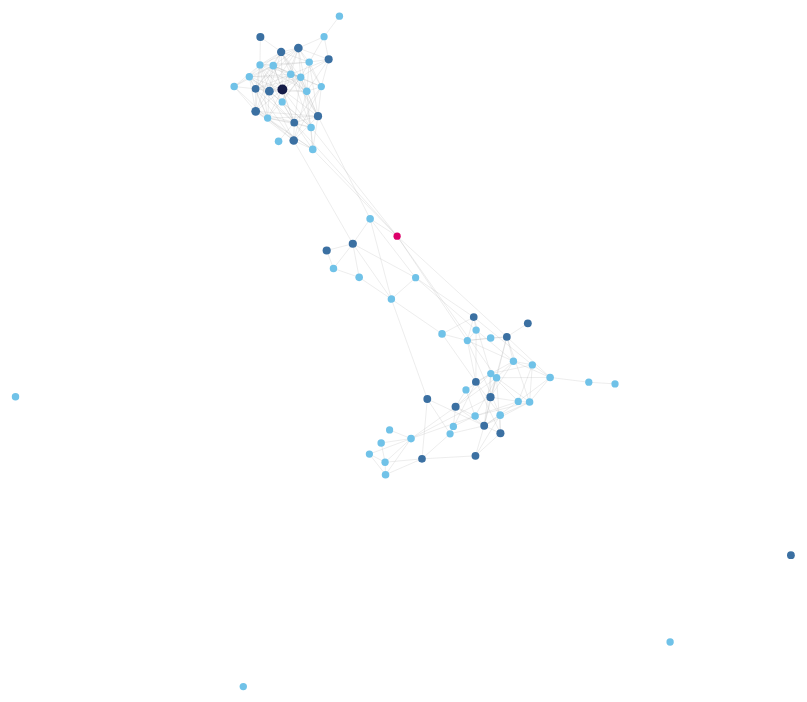
D3 v4 page, settled after 480 driven frames (8 s of simulated time); the page loaded 1 data file(s).



		var
		    width = 1700,
		    height = 1700;

		var svg = d3.select("#chart")
				.append("svg")
				.attr('version', '1.1')
				.attr('viewBox', '0 0 '+width+' '+height)
				.attr('width', '100%');

		var color = d3.scaleOrdinal(d3.schemeCategory20);

		var simulation = d3.forceSimulation()
		    .force("link", d3.forceLink().id(d => d.id))
		    .force("charge", d3.forceManyBody().strength(-50))
		    .force("center", d3.forceCenter(width / 2, height / 3));

		d3.json("dados-pos-script.json", function(error, graph) {
		  if (error) throw error;

			
		  var link = svg.append("g")
		      .attr("class", "link")
		    .selectAll("line")
		    	.data(graph.edges)
		    .enter().append("line");

		  var node = svg.append("g")
		      .attr("class", "nodes")
		    .selectAll("circle")
		    	.data(graph.nodes)
		    .enter().append("circle")
		      .attr("r", d => d.size/10)
		      .attr("fill", d => d.color)
		      .call(d3.drag()
		          .on("start", dragstarted)
		          .on("drag", dragged)
		          .on("end", dragended));

		  node.append("title")
		      .text(d => d.label);

		  simulation
		      .nodes(graph.nodes)
		      .on("tick", ticked);

		  simulation.force("link")
		      .links(graph.edges);

		  function ticked() {
		    link
		        .attr("x1", d => d.source.x)
		        .attr("y1", d => d.source.y)
		        .attr("x2", d => d.target.x)
		        .attr("y2", d => d.target.y);

		    node
		        .attr("cx", d => d.x)
		        .attr("cy", d => d.y);
		  }


		});

		function dragstarted(d) {
		  if (!d3.event.active) simulation.alphaTarget(0.3).restart();
		  d.fx = d.x;
		  d.fy = d.y;
		}

		function dragged(d) {
		  d.fx = d3.event.x;
		  d.fy = d3.event.y;
		}

		function dragended(d) {
		  if (!d3.event.active) simulation.alphaTarget(0);
		  d.fx = null;
		  d.fy = null;
		}



### data: dados-pos-script.json
{
 "nodes": [
  {
   "color": "#DC006A",
   "label": "The Drums",
   "y": 9,
   "x": 12,
   "id": "0p5axeJsbtTCXBrRVoKjwu",
   "size": 61
  },
  {
   "color": "#3B70A2",
   "label": "Beach Fossils",
   "y": 20,
   "x": 19,
   "id": "1bwUhKRmEkOZ1wuTnV9XjC",
   "size": 65
  },
  {
   "color": "#70C2E8",
   "label": "Cults",
   "y": 13,
   "x": 16,
   "id": "3Oim8XBPbznAa8Jj8QzNc8",
   "size": 61
  },
  {
   "color": "#70C2E8",
   "label": "Real Estate",
   "y": 9,
   "x": 19,
   "id": "41SQP16hv1TioVYqdckmxT",
   "size": 64
  },
  {
   "color": "#3B70A2",
   "label": "The Vaccines",
   "y": 6,
   "x": 1,
   "id": "0Ak6DLKHtpR6TEEnmcorKA",
   "size": 65
  },
  {
   "color": "#70C2E8",
   "label": "Unknown Mortal Orchestra",
   "y": 14,
   "x": 5,
   "id": "1LeVJ5GPeYDOVUjxx1y7Rp",
   "size": 64
  },
  {
   "color": "#70C2E8",
   "label": "Washed Out",
   "y": 2,
   "x": 6,
   "id": "5juOkIIy18sFw9L30syt1Z",
   "size": 62
  },
  {
   "color": "#3B70A2",
   "label": "Beach House",
   "y": 9,
   "x": 6,
   "id": "56ZTgzPBDge0OvCGgMO3OY",
   "size": 69
  },
  "... 66 more items"
 ],
 "edges": [
  {
   "color": "#ddd",
   "source": "0p5axeJsbtTCXBrRVoKjwu",
   "id": "0p5axeJsbtTCXBrRVoKjwu__||__1bwUhKRmEkOZ…",
   "target": "1bwUhKRmEkOZ1wuTnV9XjC"
  },
  {
   "color": "#ddd",
   "source": "0p5axeJsbtTCXBrRVoKjwu",
   "id": "0p5axeJsbtTCXBrRVoKjwu__||__3Oim8XBPbznA…",
   "target": "3Oim8XBPbznAa8Jj8QzNc8"
  },
  {
   "color": "#ddd",
   "source": "0p5axeJsbtTCXBrRVoKjwu",
   "id": "0p5axeJsbtTCXBrRVoKjwu__||__41SQP16hv1Ti…",
   "target": "41SQP16hv1TioVYqdckmxT"
  },
  {
   "color": "#ddd",
   "source": "0Ak6DLKHtpR6TEEnmcorKA",
   "id": "0Ak6DLKHtpR6TEEnmcorKA__||__0p5axeJsbtTC…",
   "target": "0p5axeJsbtTCXBrRVoKjwu"
  },
  {
   "color": "#ddd",
   "source": "1bwUhKRmEkOZ1wuTnV9XjC",
   "id": "1bwUhKRmEkOZ1wuTnV9XjC__||__41SQP16hv1Ti…",
   "target": "41SQP16hv1TioVYqdckmxT"
  },
  {
   "color": "#ddd",
   "source": "1LeVJ5GPeYDOVUjxx1y7Rp",
   "id": "1LeVJ5GPeYDOVUjxx1y7Rp__||__1bwUhKRmEkOZ…",
   "target": "1bwUhKRmEkOZ1wuTnV9XjC"
  },
  {
   "color": "#ddd",
   "source": "1bwUhKRmEkOZ1wuTnV9XjC",
   "id": "1bwUhKRmEkOZ1wuTnV9XjC__||__3Oim8XBPbznA…",
   "target": "3Oim8XBPbznAa8Jj8QzNc8"
  },
  {
   "color": "#ddd",
   "source": "41SQP16hv1TioVYqdckmxT",
   "id": "41SQP16hv1TioVYqdckmxT__||__5gspAQIAH8nJ…",
   "target": "5gspAQIAH8nJUrMYgXjCJ2"
  },
  "... 245 more items"
 ]
}